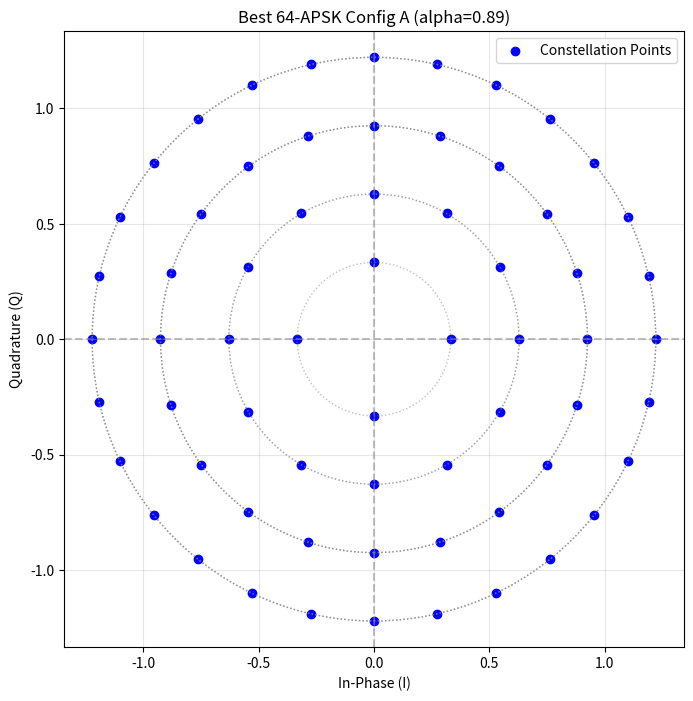
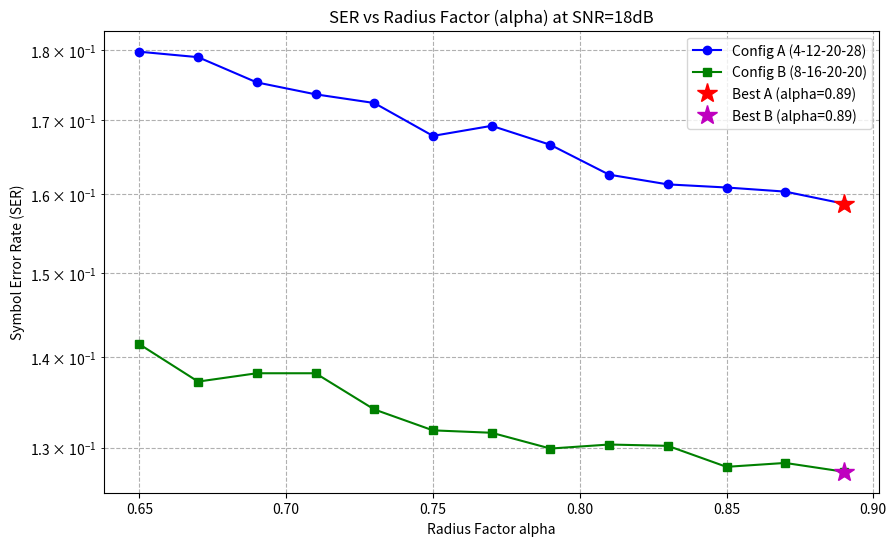
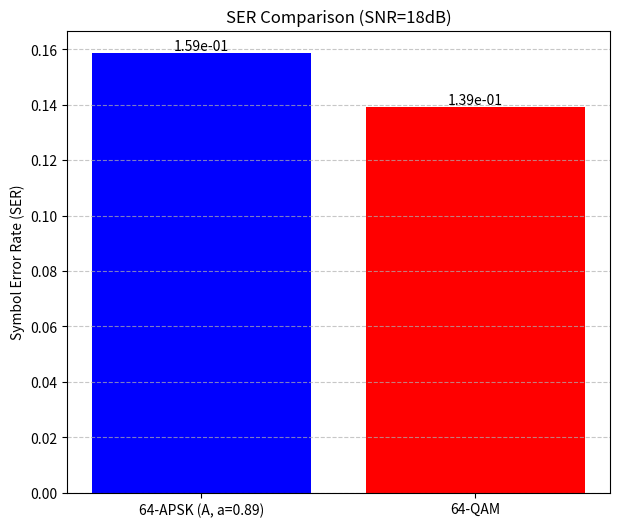

Reproduce these figures in Python, in order.
import numpy as np
import matplotlib.pyplot as plt
from scipy.spatial import distance

# ==========================================
# 1. Constellation Generation Functions
# ==========================================

def generate_apsk_custom(ring_counts, alpha):
    """
    Generates a 64-APSK constellation with specified ring counts and radius spacing factor alpha.
    
    Parameters:
        ring_counts (list): List of number of points per ring (e.g., [4, 12, 20, 28]).
        alpha (float): Radius spacing factor. Radii will be R1 * [1, 1+alpha, 1+2*alpha, ...].
        
    Returns:
        points (np.array): Normalized complex array of constellation points (Average Power = 1).
    """
    ring_counts = np.array(ring_counts)
    num_rings = len(ring_counts)
    
    # Define relative radii based on alpha
    # gamma = [1, 1+alpha, 1+2alpha, ...]
    gamma = np.array([1.0 + i * alpha for i in range(num_rings)])
    
    # Determine base radius R1 such that total energy is normalized to 1 per symbol
    # Energy = sum(Ni * Ri^2) / sum(Ni)
    # sum(Ni) should be 64 for 64-APSK
    total_points = np.sum(ring_counts)
    energy_unscaled = np.sum(ring_counts * (gamma ** 2))
    R1 = np.sqrt(total_points / energy_unscaled)
    
    radii = gamma * R1
    
    points = []
    
    # Generate points for each ring
    # Using equi-angular spacing with 0 phase offset for all rings (Simplified design)
    for r_idx in range(num_rings):
        n_points = ring_counts[r_idx]
        radius = radii[r_idx]
        phase_offset = 0.0
        
        for i in range(n_points):
            theta = 2 * np.pi * i / n_points + phase_offset
            points.append(radius * np.exp(1j * theta))
            
    return np.array(points)

def generate_64qam_constellation():
    """
    Generates a standard square 64-QAM constellation.
    Normalized to average power = 1.
    """
    # M-QAM levels: -7, -5, -3, -1, 1, 3, 5, 7
    levels = np.array([-7, -5, -3, -1, 1, 3, 5, 7])
    
    points = []
    for I in levels:
        for Q in levels:
            points.append(I + 1j*Q)
            
    points = np.array(points)
    
    # Normalize energy
    # Avg energy for square 64-QAM with ints is 42
    avg_energy = 42.0
    scale_factor = np.sqrt(avg_energy)
    
    return points / scale_factor

# ==========================================
# 2. Simulation Functions (SER)
# ==========================================

def simulate_ser(constellation, snr_db, num_symbols=100000):
    """
    Simulates Symbol Error Rate (SER) for a given constellation at a specific SNR.
    Uses Nearest Neighbor (ML) decoding.
    """
    M = len(constellation)
    
    # 1. Generate random Indices
    tx_indices = np.random.randint(0, M, num_symbols)
    tx_symbols = constellation[tx_indices]
    
    # 2. Add AWGN
    # SNR = Es / N0, Es = 1 (Normalized)
    # N0 = 1 / 10^(SNR/10)
    # Noise Power = N0.  Complex Noise Std Dev = sqrt(N0/2) per dimension.
    snr_linear = 10**(snr_db / 10.0)
    n0 = 1.0 / snr_linear
    noise_std = np.sqrt(n0 / 2)
    
    noise = noise_std * (np.random.randn(num_symbols) + 1j * np.random.randn(num_symbols))
    rx_symbols = tx_symbols + noise
    
    # 3. Demodulate (Nearest Neighbor)
    # Use scipy.spatial.distance.cdist for efficient Euclidean distance calculation
    # rx_points: (N, 2), const_points: (M, 2)
    rx_coords = np.column_stack((rx_symbols.real, rx_symbols.imag))
    const_coords = np.column_stack((constellation.real, constellation.imag))
    
    # dists will be (N, M) matrix
    # For large N, we might want to batch this if memory is an issue, 
    # but for N=100,000 it implies ~6400 * 8 bytes ~ 50MB, which is fine.
    dists = distance.cdist(rx_coords, const_coords, 'euclidean')
    estimated_indices = np.argmin(dists, axis=1)
    
    # 4. Calculate SER
    # Count how many indices do NOT match
    errors = np.sum(tx_indices != estimated_indices)
    ser = errors / num_symbols
    
    return ser

# ==========================================
# 3. Visualization Functions
# ==========================================

def plot_constellation(points, title, filename):
    plt.figure(figsize=(8, 8))
    plt.scatter(points.real, points.imag, c='blue', marker='o', label='Constellation Points')
    
    # Draw rings for visual aid (optional)
    radii = np.unique(np.abs(points))
    for r in radii:
        circle = plt.Circle((0, 0), r, color='gray', fill=False, linestyle=':', alpha=0.5)
        plt.gca().add_artist(circle)

    plt.axhline(0, color='gray', linestyle='--', alpha=0.5)
    plt.axvline(0, color='gray', linestyle='--', alpha=0.5)
    plt.title(title)
    plt.xlabel('In-Phase (I)')
    plt.ylabel('Quadrature (Q)')
    plt.grid(True, alpha=0.3)
    plt.axis('equal')
    plt.legend()
    plt.savefig(filename)
    plt.close()
    print(f"Saved plot: {filename}")

def plot_sweep_results(alpha_values, ser_results_A, ser_results_B, best_A, best_B, filename):
    plt.figure(figsize=(10, 6))
    
    # Plot Config A
    plt.semilogy(alpha_values, ser_results_A, 'b-o', label='Config A (4-12-20-28)')
    # Plot Config B
    plt.semilogy(alpha_values, ser_results_B, 'g-s', label='Config B (8-16-20-20)')
    
    # Mark best points
    plt.plot(best_A[0], best_A[1], 'r*', markersize=15, label=f'Best A (alpha={best_A[0]:.2f})')
    plt.plot(best_B[0], best_B[1], 'm*', markersize=15, label=f'Best B (alpha={best_B[0]:.2f})')
    
    plt.title('SER vs Radius Factor (alpha) at SNR=18dB')
    plt.xlabel('Radius Factor alpha')
    plt.ylabel('Symbol Error Rate (SER)')
    plt.grid(True, which="both", ls="--")
    plt.legend()
    plt.savefig(filename)
    plt.close()
    print(f"Saved plot: {filename}")

def plot_comparison_bar(ser_apsk, ser_qam, label_apsk, filename):
    labels = [label_apsk, '64-QAM']
    values = [ser_apsk, ser_qam]
    
    plt.figure(figsize=(7, 6))
    bars = plt.bar(labels, values, color=['blue', 'red'])
    
    # Add value labels
    for bar in bars:
        height = bar.get_height()
        plt.text(bar.get_x() + bar.get_width()/2., height,
                 f'{height:.2e}',
                 ha='center', va='bottom')
        
    plt.title('SER Comparison (SNR=18dB)')
    plt.ylabel('Symbol Error Rate (SER)')
    plt.grid(axis='y', linestyle='--', alpha=0.7)
    plt.savefig(filename)
    plt.close()
    print(f"Saved plot: {filename}")

# ==========================================
# 4. Main Experiment Logic
# ==========================================

def run_experiment():
    print("=== Starting 64-APSK Optimization Experiment ===")
    
    # Parameters
    SNR_DB = 18.0
    NUM_SYMBOLS_COARSE = 20000
    NUM_SYMBOLS_FINE   = 100000
    
    # Configs
    CONFIG_A = [4, 12, 20, 28] # Baseline
    CONFIG_B = [8, 16, 20, 20] # Alternative
    
    # --- Step 2: Coarse Sweep ---
    print("\n--- Step 2: Coarse Sweep (alpha 0.2 - 0.8) ---")
    alpha_coarse = np.arange(0.2, 0.81, 0.1)
    results_A_coarse = []
    results_B_coarse = []
    
    for alpha in alpha_coarse:
        # Config A
        const_A = generate_apsk_custom(CONFIG_A, alpha)
        ser_A = simulate_ser(const_A, SNR_DB, NUM_SYMBOLS_COARSE)
        results_A_coarse.append(ser_A)
        
        # Config B
        const_B = generate_apsk_custom(CONFIG_B, alpha)
        ser_B = simulate_ser(const_B, SNR_DB, NUM_SYMBOLS_COARSE)
        results_B_coarse.append(ser_B)
        
        print(f"alpha={alpha:.1f} | SER_A={ser_A:.4e} | SER_B={ser_B:.4e}")
        
    # Find approx min to define fine sweep range
    min_idx_A = np.argmin(results_A_coarse)
    best_alpha_coarse_A = alpha_coarse[min_idx_A]
    
    min_idx_B = np.argmin(results_B_coarse)
    best_alpha_coarse_B = alpha_coarse[min_idx_B]
    
    print(f"Coarse Best: A approx {best_alpha_coarse_A:.1f}, B approx {best_alpha_coarse_B:.1f}")

    # --- Step 3: Fine Sweep ---
    print("\n--- Step 3: Fine Sweep (Around Best Coarse) ---")
    
    # Define a combined fine range to plot them together on one nice graph
    # Taking the range covering both best points +/- 0.1
    center_alpha = (best_alpha_coarse_A + best_alpha_coarse_B) / 2
    start_fine = max(0.2, center_alpha - 0.15)
    end_fine   = min(0.9, center_alpha + 0.15)
    
    alpha_fine = np.arange(start_fine, end_fine + 0.001, 0.02)
    
    results_A_fine = []
    results_B_fine = []
    
    for alpha in alpha_fine:
        # Config A
        const_A = generate_apsk_custom(CONFIG_A, alpha)
        ser_A = simulate_ser(const_A, SNR_DB, NUM_SYMBOLS_FINE)
        results_A_fine.append(ser_A)
        
        # Config B
        const_B = generate_apsk_custom(CONFIG_B, alpha)
        ser_B = simulate_ser(const_B, SNR_DB, NUM_SYMBOLS_FINE)
        results_B_fine.append(ser_B)
        
    # Find Absolute Best from Fine Sweep
    best_idx_A = np.argmin(results_A_fine)
    best_alpha_A = alpha_fine[best_idx_A]
    min_ser_A = results_A_fine[best_idx_A]
    
    best_idx_B = np.argmin(results_B_fine)
    best_alpha_B = alpha_fine[best_idx_B]
    min_ser_B = results_B_fine[best_idx_B]
    
    print(f"Fine Sweep Result:")
    print(f"Config A Best: alpha={best_alpha_A:.2f}, SER={min_ser_A:.5e}")
    print(f"Config B Best: alpha={best_alpha_B:.2f}, SER={min_ser_B:.5e}")
    
    # --- Step 4: 64QAM Comparison ---
    print("\n--- Step 4: 64QAM Comparison ---")
    const_qam = generate_64qam_constellation()
    ser_qam = simulate_ser(const_qam, SNR_DB, NUM_SYMBOLS_FINE)
    print(f"64-QAM SER={ser_qam:.5e}")
    
    # --- Step 5: Visualization ---
    print("\n--- Step 5: Generating Plots ---")
    
    # 1. Plot Best Constellation (Config A)
    const_best_A = generate_apsk_custom(CONFIG_A, best_alpha_A)
    plot_constellation(const_best_A, 
                      f'Best 64-APSK Config A (alpha={best_alpha_A:.2f})', 
                      'experiment_result_1_constellation_A.png')
    
    # 2. Plot Sweep Results
    plot_sweep_results(alpha_fine, results_A_fine, results_B_fine, 
                       (best_alpha_A, min_ser_A), (best_alpha_B, min_ser_B),
                       'experiment_result_2_sweep.png')
    
    # 3. Plot Comparison
    plot_comparison_bar(min_ser_A, ser_qam, f'64-APSK (A, a={best_alpha_A:.2f})',
                        'experiment_result_3_comparison.png')
    
    print("\n=== Experiment Completed Successfully ===")

if __name__ == "__main__":
    run_experiment()
